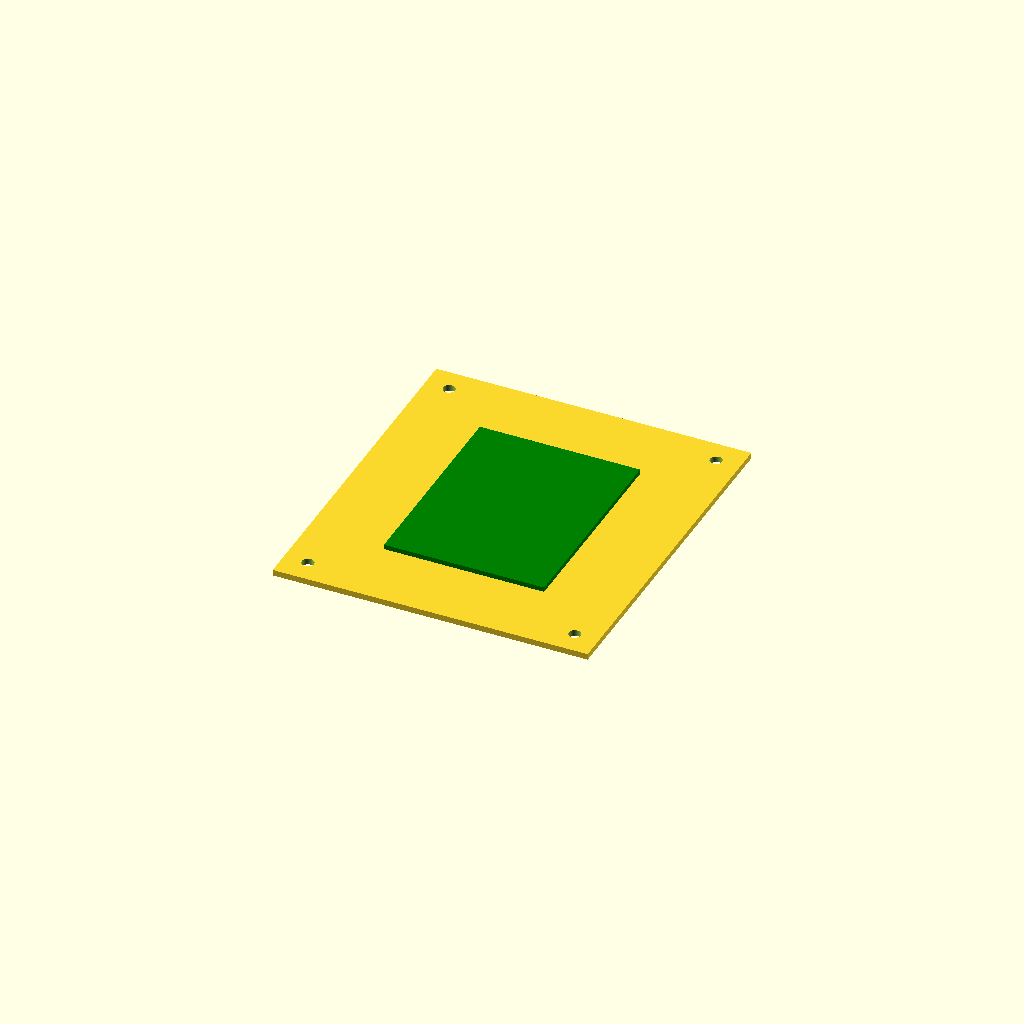
Cell 1: rendered with the file's own defaults.
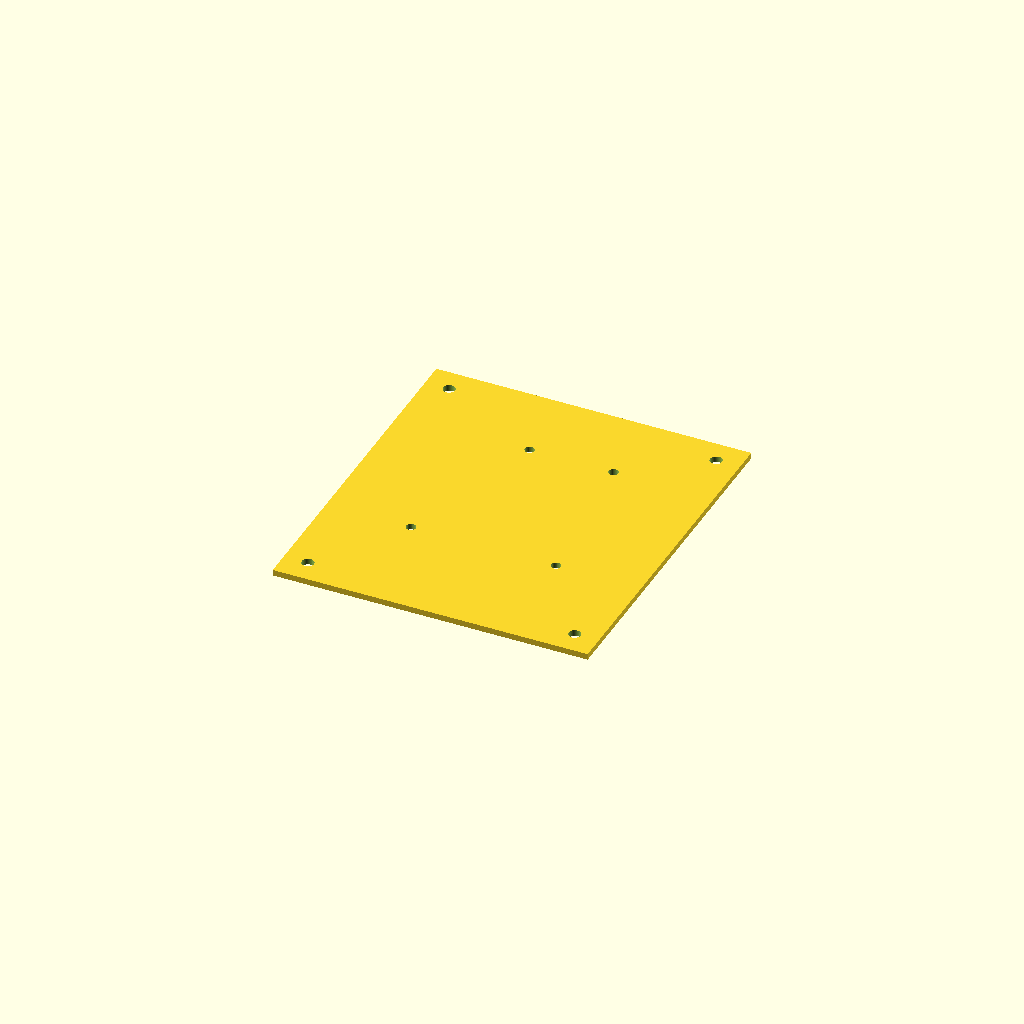
Cell 2: the same model with show_board_preview = false.
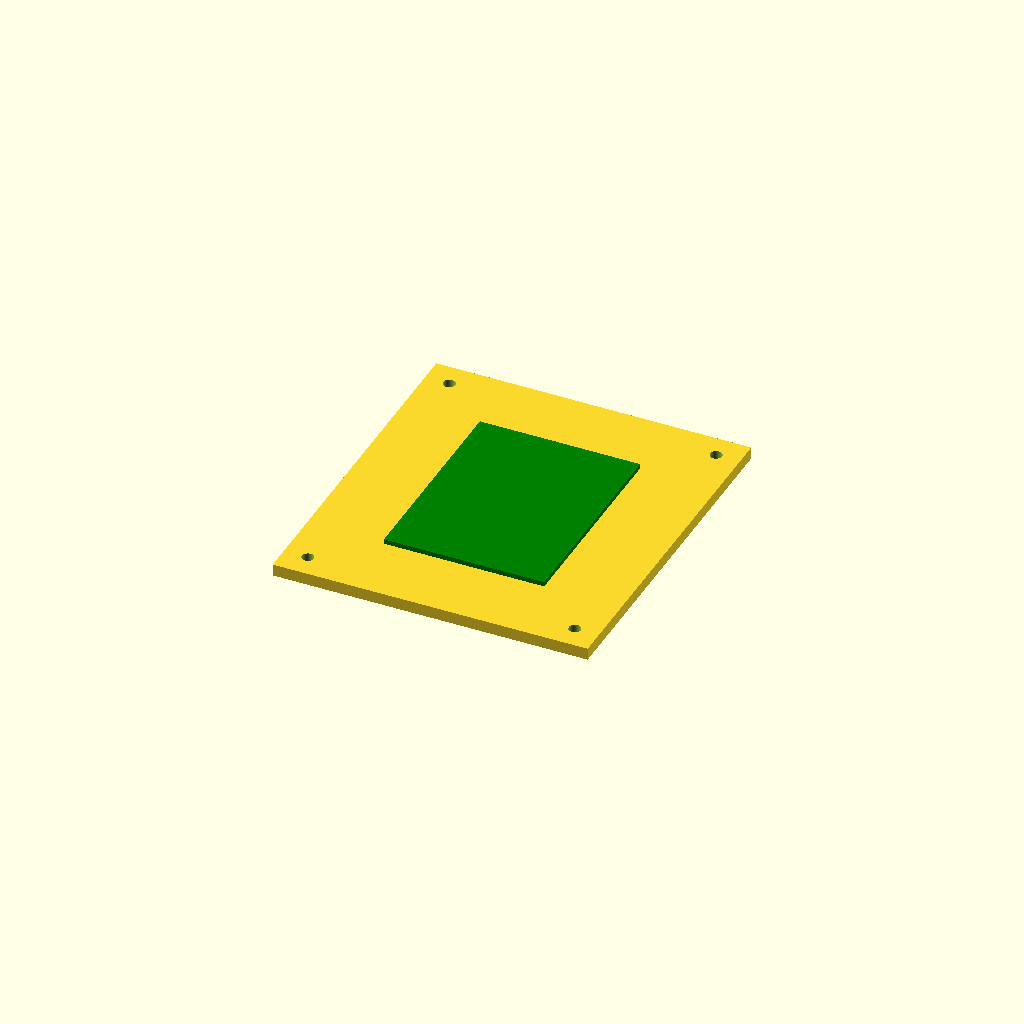
Cell 3: the same model with plate_thickness = 4.
One fixed orthographic camera (rotation 55°, 0°, 25°; colour scheme Cornfield) for every cell.
The OpenSCAD source (Takachi/takachi_wgv_uno_portenta_carrier.scad):

/*
Takachi WGV Carrier Plate Generator
Arduino UNO + Portenta Support
--------------------------------

Supported presets:
- WGP15-16
- WGP15-21
- WGP17-25
- WGP23-25

Supported board types:
- Arduino UNO
- Arduino Portenta H7 / X8

Features:
- Parametric enclosure sizes
- Parametric board selection
- Board mounting holes
- Optional corner holes
- Optional preview geometry

Units: mm
*/

// ======================================================
// USER SETTINGS
// ======================================================

// ENCLOSURE PRESET
// 0 = WGP15-16
// 1 = WGP15-21
// 2 = WGP17-25
// 3 = WGP23-25

preset_index = 0;

// BOARD TYPE
// 0 = Arduino UNO
// 1 = Arduino Portenta

board_type = 0;

// Plate thickness
plate_thickness = 2.0;

// Hole diameters
board_hole_diameter = 3.2;
corner_hole_diameter = 4.0;

// Corner mounting hole settings
show_corner_holes = true;
corner_offset = 8;

// Show board visualization
show_board_preview = true;

// ======================================================
// PRESET DATA
// ======================================================

plate_sizes = [
    [105,117],   // WGP15-16
    [105,167],   // WGP15-21
    [125,207],   // WGP17-25
    [185,207]    // WGP23-25
];

preset_names = [
    "WGP15-16",
    "WGP15-21",
    "WGP17-25",
    "WGP23-25"
];

// ======================================================
// BOARD DEFINITIONS
// ======================================================

// ---------- Arduino UNO ----------

uno_width  = 53.4;
uno_height = 68.6;

uno_holes = [
    [2.5, 14],
    [17.8, 66],
    [45.8, 66],
    [50.8, 14]
];

// ---------- Arduino Portenta ----------

// Approximate dimensions for Portenta H7/X8
portenta_width  = 66.0;
portenta_height = 25.0;

// Simplified 4-hole pattern
portenta_holes = [
    [3, 3],
    [63, 3],
    [3, 22],
    [63, 22]
];

// ======================================================
// BOARD SELECTOR
// ======================================================

board_width =
    (board_type == 0) ? uno_width :
    portenta_width;

board_height =
    (board_type == 0) ? uno_height :
    portenta_height;

board_holes =
    (board_type == 0) ? uno_holes :
    portenta_holes;

board_name =
    (board_type == 0) ? "Arduino UNO" :
    "Arduino Portenta";

// ======================================================
// MAIN GEOMETRY
// ======================================================

plate_x = plate_sizes[preset_index][0];
plate_y = plate_sizes[preset_index][1];

echo("Preset:", preset_names[preset_index]);
echo("Board:", board_name);

difference() {

    // Main carrier plate
    cube([plate_x, plate_y, plate_thickness]);

    // Board mounting holes
    translate([
        (plate_x - board_width)/2,
        (plate_y - board_height)/2,
        -1
    ])
    for (p = board_holes)
    {
        translate([p[0], p[1], 0])
            cylinder(
                h = plate_thickness + 2,
                d = board_hole_diameter,
                $fn = 40
            );
    }

    // Corner enclosure mounting holes
    if (show_corner_holes)
    {
        corner_positions = [
            [corner_offset, corner_offset],
            [plate_x - corner_offset, corner_offset],
            [corner_offset, plate_y - corner_offset],
            [plate_x - corner_offset, plate_y - corner_offset]
        ];

        for (c = corner_positions)
        {
            translate([c[0], c[1], -1])
                cylinder(
                    h = plate_thickness + 2,
                    d = corner_hole_diameter,
                    $fn = 40
                );
        }
    }
}

// ======================================================
// OPTIONAL BOARD PREVIEW
// ======================================================

if (show_board_preview)
{
    color([0,0.5,0])
    translate([
        (plate_x - board_width)/2,
        (plate_y - board_height)/2,
        plate_thickness
    ])
    cube([board_width, board_height, 1.6]);
}
Customizer parameters (derived from the source; name, type, default, range or options):
preset_index: number, default 0
board_type: number, default 0
plate_thickness: number, default 2
board_hole_diameter: number, default 3.2
corner_hole_diameter: number, default 4
show_corner_holes: bool, default true
corner_offset: number, default 8
show_board_preview: bool, default true
uno_width: number, default 53.4
uno_height: number, default 68.6
portenta_width: number, default 66
portenta_height: number, default 25
